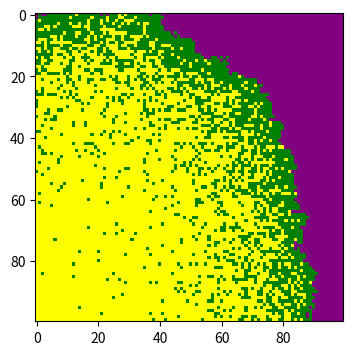

This figure's Python source:
# import necessary libraries
import numpy as np
import matplotlib.pyplot as plt 
#define beta and gamma
beta=0.3
gamma=0.05
# make array of all susceptible population
population=np.zeros((100,100))
outbreak=np.random.choice(range(100),2)
population[outbreak[0],outbreak[1]]=1
#define a function to get the neighbors of infected people
def get_neighbors(i, j, connectivity=8):
    if connectivity == 8:
        neighbors = [(i-1, j),(i+1, j),(i, j-1),(i, j+1),(i-1, j-1),(i-1, j+1),(i+1, j-1), (i+1, j+1)]
    #check if neighbors in the plot
    neighbors = [(x, y) for x, y in neighbors if 0 <= x < population.shape[0] and 0 <= y < population.shape[1]]
    return neighbors
#loop over 100 time points
for m in range(0,100):
    new_population = population.copy()
    #find infected people
    infected=np.where(population==1)
    for i, j in zip(infected[0], infected[1]):
        #change some infected people to recovered people with the probability of gamma
        if population[i, j] == 1 and np.random.choice(range(2),1,p=[(1-gamma),gamma]).sum()==1:
            new_population[i, j] = 2
            continue
        #find the neighbors of infected people
        neighbors = get_neighbors(i, j, connectivity=8)
        for x, y in neighbors:
            #change some susceptible people to infected people with the probability of bata
            if population[x, y] == 0 and np.random.choice(range(2),1,p=[(1-beta),beta]).sum()==1:
                new_population[x, y] = 1      
    population = new_population
#draw a figure
plt.figure(figsize=(6,4),dpi=150)
cmap = plt.cm.colors.ListedColormap(['purple', 'green', 'yellow'])
plt.imshow(population,cmap=cmap,interpolation='nearest')
plt.show()